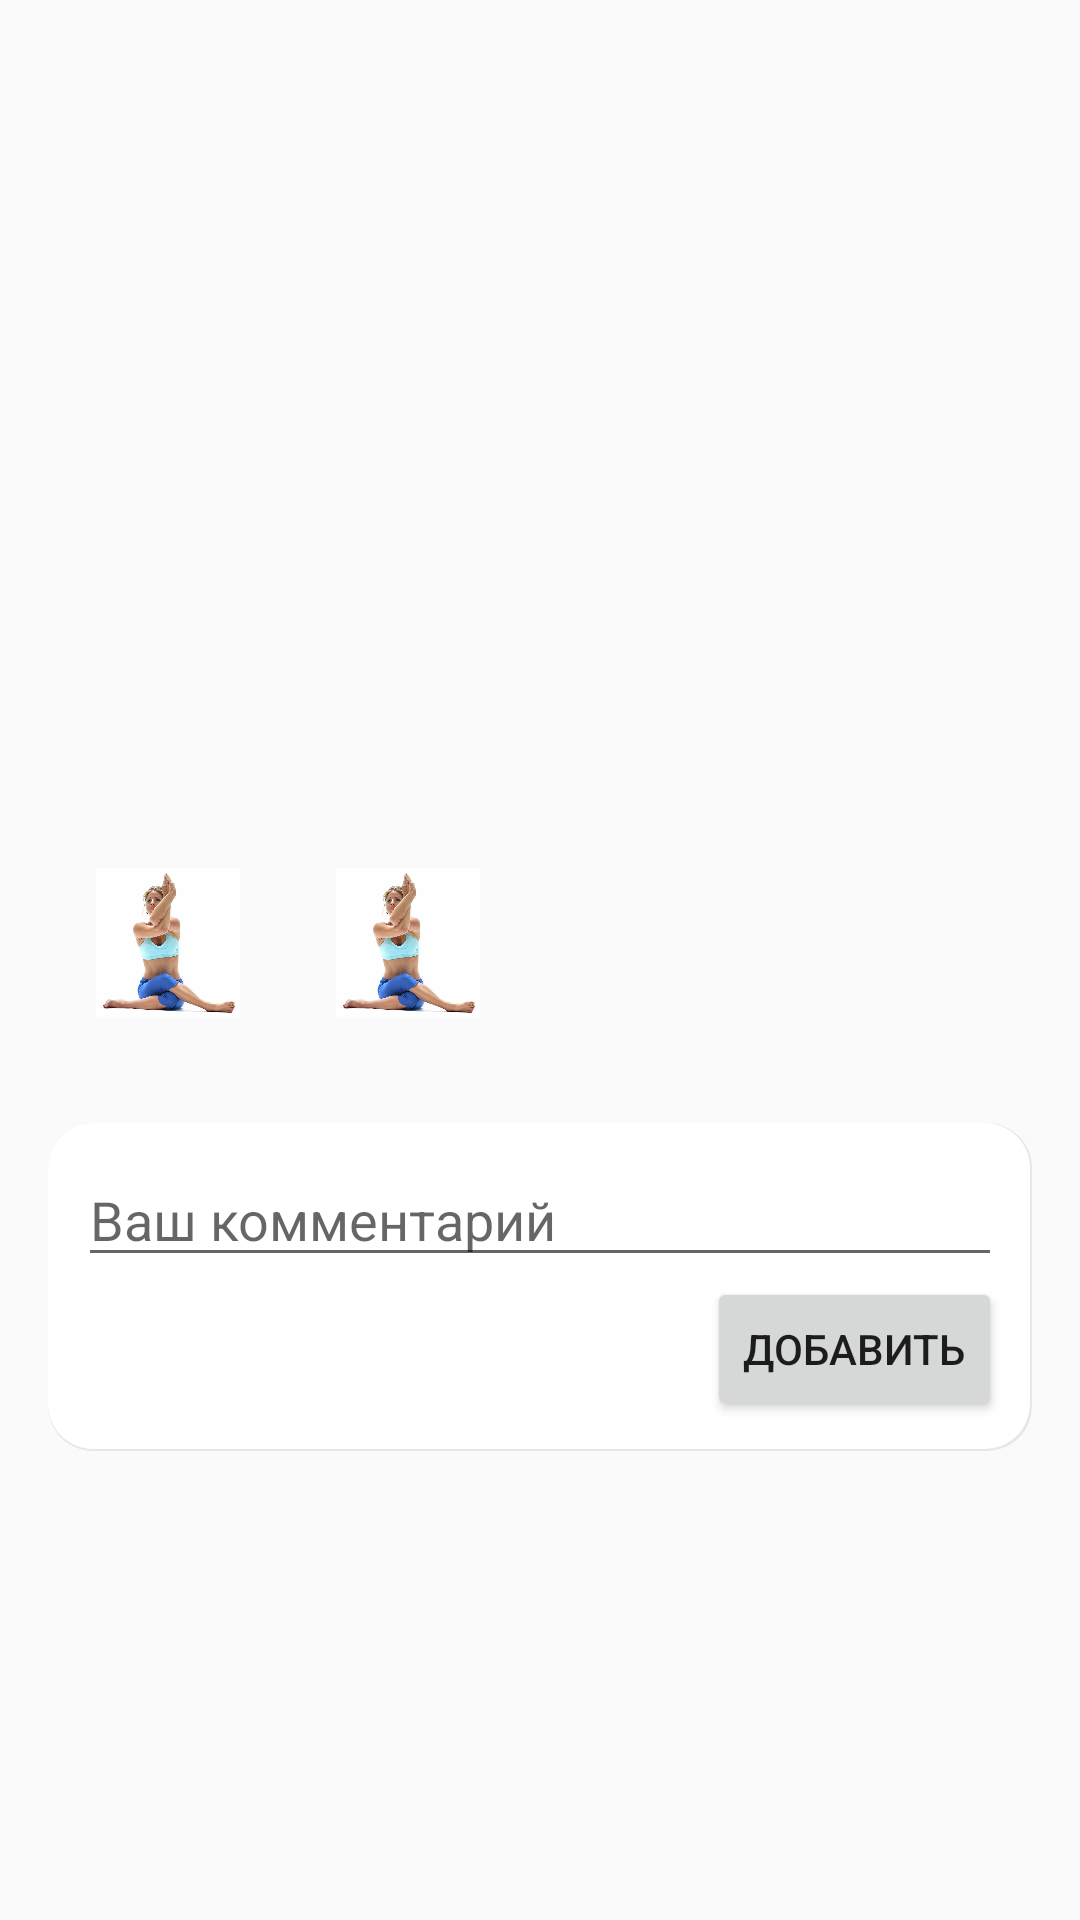

The Android layout XML behind this screen, and the referenced resources:
<!-- AndroidManifest.xml: application theme Default -->
<!-- res/layout/fragment_asuna.xml -->
<?xml version="1.0" encoding="utf-8"?>
<androidx.core.widget.NestedScrollView xmlns:android="http://schemas.android.com/apk/res/android"
    xmlns:tools="http://schemas.android.com/tools"
    android:layout_width="match_parent"
    android:layout_height="wrap_content">

    <LinearLayout
        android:layout_width="match_parent"
        android:layout_height="wrap_content"
        android:orientation="vertical"
        android:paddingLeft="16dp"
        android:paddingTop="16dp"
        android:paddingRight="16dp">

        <TextView
            android:id="@+id/textTitle"
            android:layout_width="wrap_content"
            android:layout_height="wrap_content"
            android:textAppearance="?android:attr/textAppearanceLarge" />

        <TextView
            android:id="@+id/textDescription"
            android:layout_width="wrap_content"
            android:layout_height="wrap_content"
            android:layout_marginTop="15dp"
            android:layout_marginBottom="15dp" />

        <androidx.viewpager2.widget.ViewPager2
            android:id="@+id/imageWorkout"
            android:layout_width="match_parent"
            android:layout_height="180dp" />

        <LinearLayout
            android:layout_width="match_parent"
            android:layout_height="match_parent"
            android:orientation="horizontal">

            <ImageView
                android:id="@+id/yogaIcon"
                android:layout_width="50dp"
                android:layout_height="50dp"
                android:layout_below="@+id/asanaTitle"
                android:layout_alignParentRight="true"
                android:layout_marginLeft="15dp"
                android:layout_marginTop="15dp"
                android:layout_marginRight="15dp"
                android:layout_marginBottom="15dp"
                android:src="@mipmap/gomukxasana" />

            <ImageView
                android:id="@+id/yogaIcon2"
                android:layout_width="50dp"
                android:layout_height="50dp"
                android:layout_below="@+id/asanaTitle"
                android:layout_alignParentRight="true"
                android:layout_marginLeft="15dp"
                android:layout_marginTop="15dp"
                android:layout_marginRight="15dp"
                android:layout_marginBottom="15dp"
                android:src="@mipmap/gomukxasana" />
        </LinearLayout>

        <LinearLayout
            android:id="@+id/commentAddArea"
            android:layout_width="match_parent"
            android:layout_height="match_parent"
            android:layout_marginTop="20dp"
            android:background="@drawable/border_comment"
            android:orientation="vertical"
            android:padding="10dp"
            android:paddingBottom="20dp">

            <LinearLayout
                android:layout_width="match_parent"
                android:layout_height="wrap_content"
                android:orientation="vertical">

                <EditText
                    android:id="@+id/comment"
                    android:layout_width="match_parent"
                    android:layout_height="wrap_content"
                    android:layout_weight="1"
                    android:ems="10"
                    android:gravity="start|top"
                    android:hint="Ваш комментарий"
                    android:inputType="textMultiLine" />

                <Button
                    android:id="@+id/commentSend"
                    android:layout_width="wrap_content"
                    android:layout_height="wrap_content"
                    android:layout_gravity="right"
                    android:layout_weight="1"
                    android:text="Добавить" />

            </LinearLayout>

        </LinearLayout>

        <androidx.recyclerview.widget.RecyclerView
            android:id="@+id/commentList"
            android:layout_width="match_parent"
            android:layout_height="wrap_content"
            android:nestedScrollingEnabled="false"
            tools:listitem="@layout/comment_item" />


    </LinearLayout>

</androidx.core.widget.NestedScrollView>
<!-- res/layout/comment_item.xml (included above) -->
<?xml version="1.0" encoding="utf-8"?>
<FrameLayout xmlns:android="http://schemas.android.com/apk/res/android"
    xmlns:app="http://schemas.android.com/apk/res-auto"
    xmlns:tools="http://schemas.android.com/tools"
    android:orientation="vertical"
    android:layout_width="match_parent"
    android:layout_height="wrap_content">

    <androidx.cardview.widget.CardView
        android:layout_width="wrap_content"
        android:layout_height="wrap_content"
        android:layout_marginRight="11dp"
        android:layout_marginLeft="11dp"
        android:layout_marginTop="7dp"
        android:layout_marginBottom="7dp"
        app:cardElevation="@dimen/cardview_default_elevation"
        app:cardCornerRadius="10dp"
        tools:ignore="PrivateResource">

        <RelativeLayout
            android:layout_width="match_parent"
            android:layout_height="wrap_content">

            <TextView
                android:id="@+id/nameCommentCard"
                android:layout_width="wrap_content"
                android:layout_height="wrap_content"
                android:layout_margin="10dp"
                android:layout_marginStart="20dp"
                android:layout_marginLeft="20dp"
                android:layout_marginTop="20dp"
                android:layout_marginEnd="20dp"
                android:layout_marginRight="20dp"
                android:layout_marginBottom="20dp"
                android:text="TextView"
                android:textSize="18sp"
                android:textStyle="bold" />

            <TextView
                android:id="@+id/textCommentCard"
                android:layout_width="match_parent"
                android:layout_height="wrap_content"
                android:layout_below="@id/nameCommentCard"
                android:layout_marginStart="20dp"
                android:layout_marginLeft="20dp"
                android:layout_marginTop="10dp"
                android:layout_marginEnd="20dp"
                android:layout_marginRight="20dp"
                android:layout_marginBottom="10dp" />

            <TextView
                android:id="@+id/timeComment"
                android:layout_width="wrap_content"
                android:layout_height="wrap_content"
                android:layout_below="@id/textCommentCard"
                android:layout_alignParentRight="true"
                android:layout_marginRight="10dp"
                android:layout_marginBottom="10dp"
                android:textSize="12sp" />
        </RelativeLayout>
    </androidx.cardview.widget.CardView>


</FrameLayout>
<!-- resources referenced by this layout -->
<resources>
  <!-- drawable border_comment (drawable) -->
  <?xml version="1.0" encoding="utf-8"?>
  <layer-list xmlns:android="http://schemas.android.com/apk/res/android">
      <item>
          <shape
              android:shape="rectangle"
              android:padding="5dp">
              <solid android:color="#e7e7e7" />
              <corners
                  android:bottomRightRadius="15dp"
                  android:bottomLeftRadius="15dp"
                  android:topLeftRadius="15dp"
                  android:topRightRadius="15dp"/>
          </shape>
      </item>
      <item android:bottom="2px" android:right="2px">
          <shape xmlns:android="http://schemas.android.com/apk/res/android"
              android:shape="rectangle"
              android:padding="5dp">
              <solid android:color="#fff"/> 
              <corners
                  android:bottomRightRadius="15dp"
                  android:bottomLeftRadius="15dp"
                  android:topLeftRadius="15dp"
                  android:topRightRadius="15dp"/>
          </shape>
      </item>
  </layer-list>
  <!-- mipmap gomukxasana: jpeg bitmap (mipmap, 32116 bytes) -->
  <style name="Default" parent="Theme.AppCompat.Light.NoActionBar">
          <item name="colorPrimary">@color/colorTextSubtitle</item>
          <item name="colorPrimaryDark">@color/colorTextTitle</item>
          <item name="colorAccent">@color/colorTextSubtitle</item>
      </style>
  <color name="colorTextSubtitle">#4e4e4e</color>
  <color name="colorTextTitle">#262626</color>
</resources>
